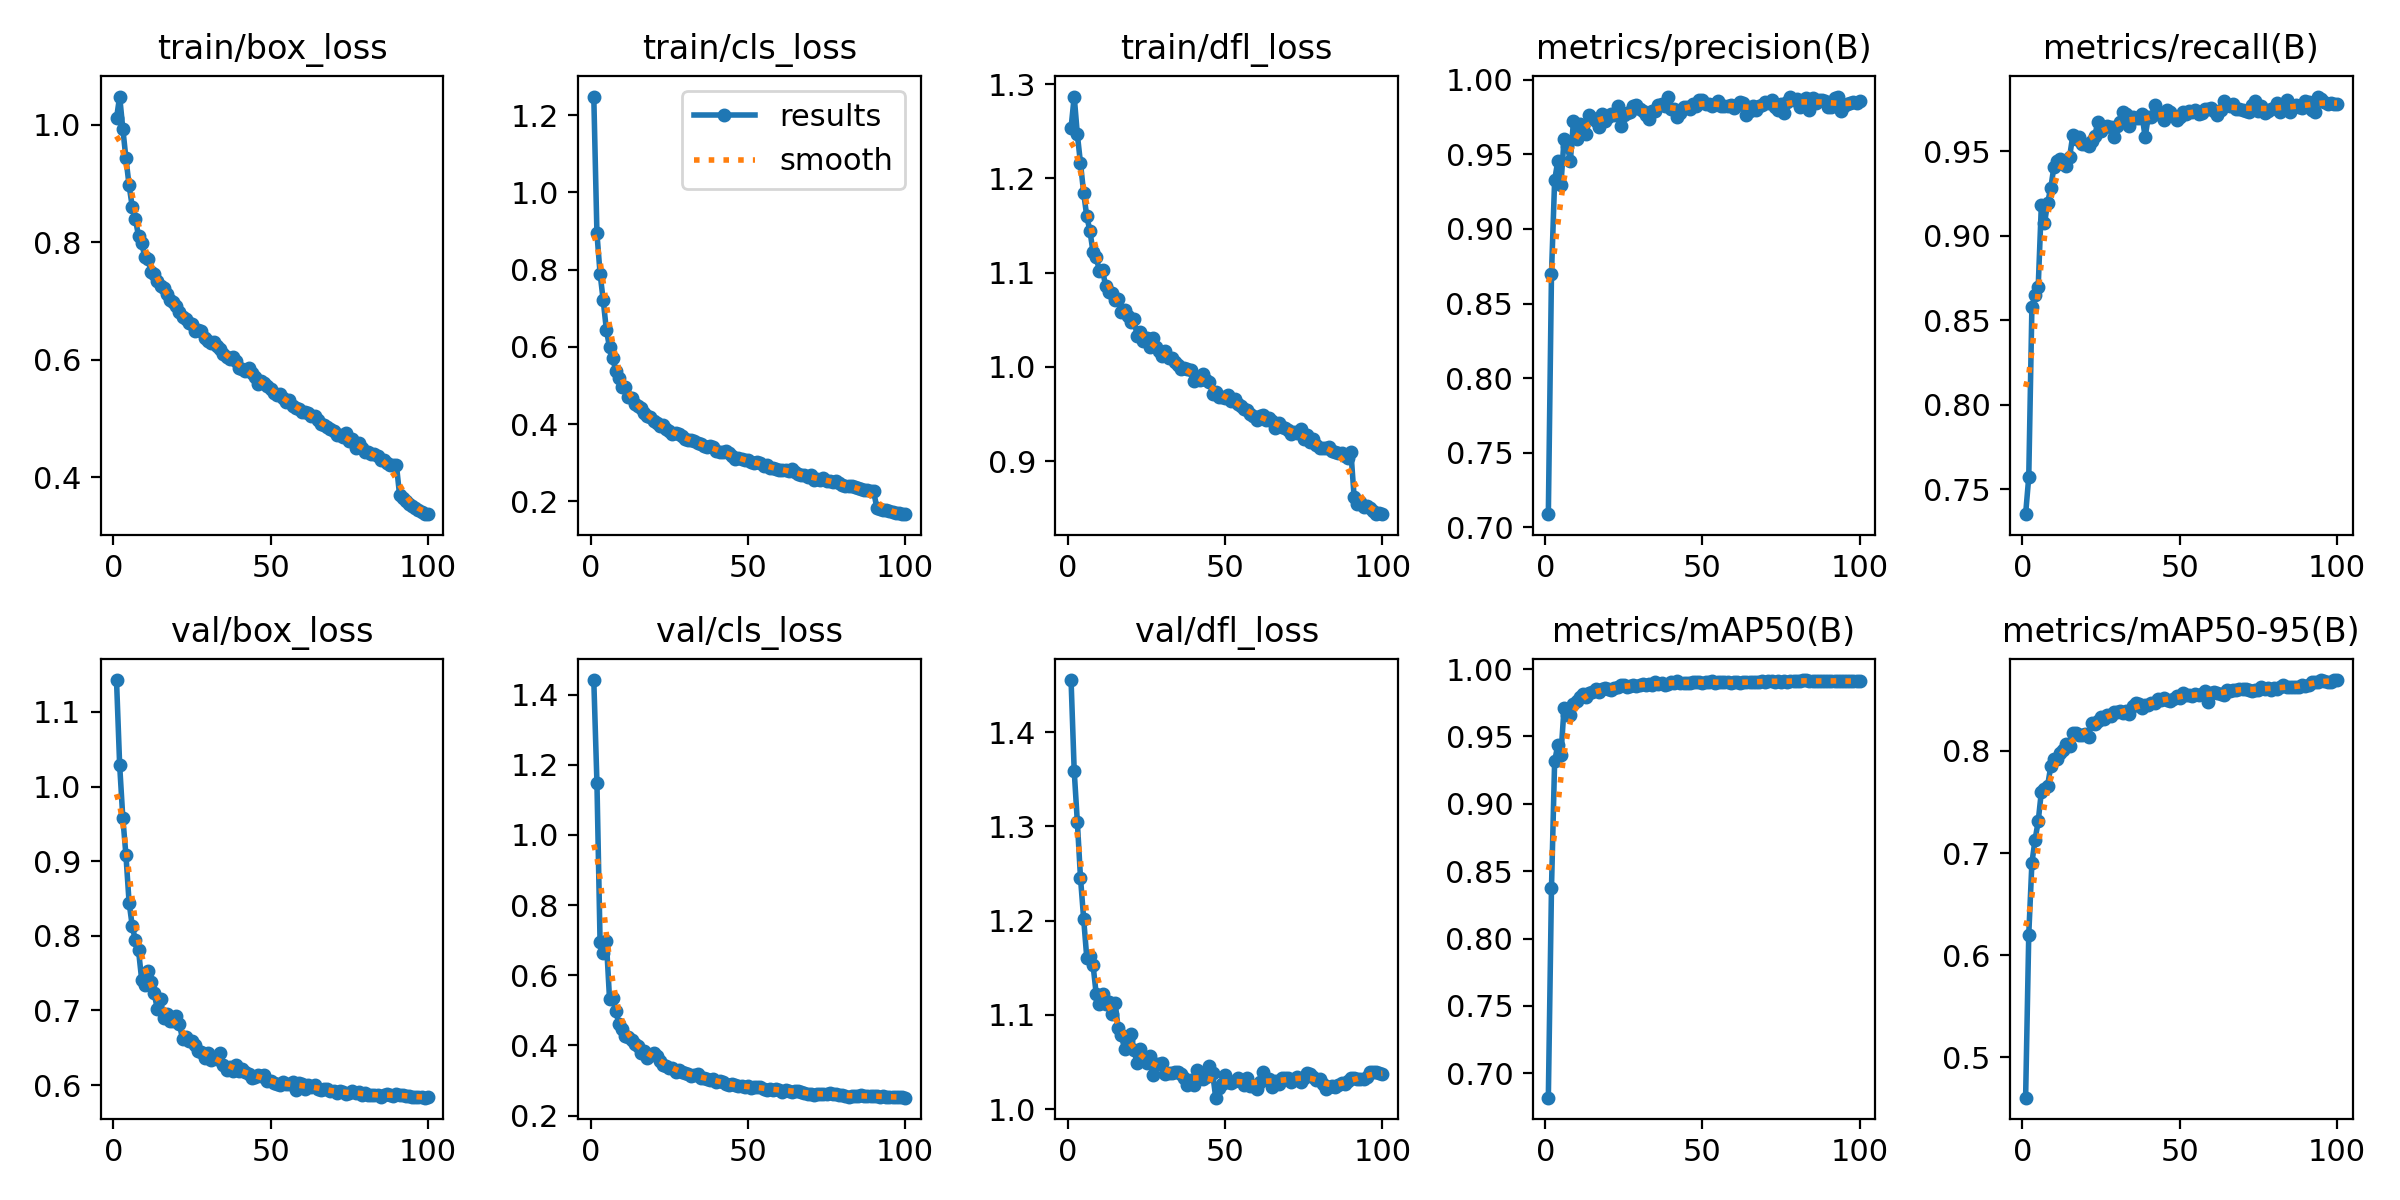

The table this chart was drawn from, first rows:
epoch, train/box_loss, train/cls_loss, train/dfl_loss, metrics/precision(B), metrics/recall(B), metrics/mAP50(B), metrics/mAP50-95(B), val/box_loss, val/cls_loss, val/dfl_loss, lr/pg0, lr/pg1, lr/pg2
1, 1.011, 1.248, 1.254, 0.7089, 0.7353, 0.6819, 0.4604, 1.143, 1.441, 1.455, 0.0004751, 0.0004751, 0.0004751
2, 1.048, 0.8938, 1.287, 0.8698, 0.7573, 0.8374, 0.62, 1.029, 1.149, 1.359, 0.000942, 0.000942, 0.000942
3, 0.9933, 0.7899, 1.247, 0.9325, 0.8579, 0.9315, 0.6904, 0.9584, 0.6936, 1.304, 0.001399, 0.001399, 0.001399
4, 0.9426, 0.7203, 1.216, 0.9455, 0.8648, 0.9435, 0.713, 0.9081, 0.6634, 1.246, 0.001387, 0.001387, 0.001387
5, 0.8965, 0.6444, 1.185, 0.9296, 0.8695, 0.9363, 0.7309, 0.8446, 0.6977, 1.202, 0.001387, 0.001387, 0.001387
6, 0.8604, 0.5987, 1.16, 0.9602, 0.9178, 0.9711, 0.7599, 0.8133, 0.5331, 1.161, 0.001372, 0.001372, 0.001372
7, 0.8398, 0.5703, 1.145, 0.9559, 0.9072, 0.966, 0.7626, 0.7937, 0.5339, 1.163, 0.001358, 0.001358, 0.001358
8, 0.8103, 0.5379, 1.121, 0.9456, 0.9194, 0.9662, 0.7661, 0.7804, 0.4977, 1.153, 0.001344, 0.001344, 0.001344
9, 0.7993, 0.5184, 1.117, 0.9723, 0.9281, 0.974, 0.785, 0.7414, 0.461, 1.122, 0.00133, 0.00133, 0.00133
10, 0.7741, 0.4961, 1.102, 0.9602, 0.9407, 0.9764, 0.7923, 0.7341, 0.4472, 1.111, 0.001316, 0.001316, 0.001316
11, 0.7717, 0.4947, 1.103, 0.9701, 0.9443, 0.9795, 0.7924, 0.7527, 0.4269, 1.122, 0.001302, 0.001302, 0.001302
12, 0.7484, 0.4696, 1.085, 0.9688, 0.9453, 0.9811, 0.7983, 0.7386, 0.4227, 1.112, 0.001288, 0.001288, 0.001288
13, 0.746, 0.4662, 1.08, 0.9635, 0.9426, 0.979, 0.8013, 0.7228, 0.4158, 1.113, 0.001273, 0.001273, 0.001273
14, 0.7333, 0.4531, 1.079, 0.9762, 0.941, 0.9823, 0.8071, 0.7014, 0.4027, 1.101, 0.001259, 0.001259, 0.001259
15, 0.7246, 0.4456, 1.071, 0.9743, 0.9467, 0.9829, 0.805, 0.7159, 0.3984, 1.113, 0.001245, 0.001245, 0.001245
16, 0.7215, 0.4402, 1.072, 0.9723, 0.9592, 0.9849, 0.8173, 0.6905, 0.3785, 1.086, 0.001231, 0.001231, 0.001231
17, 0.7117, 0.4286, 1.058, 0.9686, 0.9572, 0.9833, 0.8177, 0.6949, 0.3846, 1.079, 0.001217, 0.001217, 0.001217
18, 0.7014, 0.4196, 1.06, 0.9772, 0.958, 0.985, 0.8157, 0.6861, 0.3646, 1.064, 0.001203, 0.001203, 0.001203
19, 0.6988, 0.4174, 1.054, 0.9721, 0.9544, 0.9856, 0.8157, 0.6855, 0.3719, 1.074, 0.001189, 0.001189, 0.001189
20, 0.6913, 0.4088, 1.048, 0.975, 0.9541, 0.9853, 0.8166, 0.6925, 0.3794, 1.08, 0.001174, 0.001174, 0.001174
21, 0.6815, 0.4035, 1.051, 0.9768, 0.953, 0.9843, 0.8137, 0.6821, 0.3702, 1.063, 0.00116, 0.00116, 0.00116
22, 0.6727, 0.3948, 1.033, 0.9761, 0.9556, 0.986, 0.8278, 0.6613, 0.3557, 1.049, 0.001146, 0.001146, 0.001146
23, 0.6689, 0.3964, 1.037, 0.9821, 0.959, 0.9869, 0.8268, 0.6643, 0.3451, 1.063, 0.001132, 0.001132, 0.001132
24, 0.6621, 0.386, 1.027, 0.9688, 0.9674, 0.9882, 0.8296, 0.6592, 0.3425, 1.053, 0.001118, 0.001118, 0.001118
25, 0.6611, 0.3813, 1.031, 0.9761, 0.9616, 0.9878, 0.8337, 0.659, 0.3366, 1.049, 0.001104, 0.001104, 0.001104
26, 0.6487, 0.374, 1.021, 0.9773, 0.964, 0.9869, 0.8312, 0.6543, 0.3345, 1.056, 0.001089, 0.001089, 0.001089
27, 0.6512, 0.3777, 1.03, 0.9785, 0.9648, 0.9876, 0.8355, 0.6461, 0.3248, 1.037, 0.001075, 0.001075, 0.001075
28, 0.6482, 0.3729, 1.022, 0.9826, 0.964, 0.988, 0.8346, 0.6447, 0.3304, 1.048, 0.001061, 0.001061, 0.001061
29, 0.6375, 0.3683, 1.017, 0.9829, 0.9582, 0.9876, 0.8377, 0.6368, 0.3242, 1.048, 0.001047, 0.001047, 0.001047
30, 0.6323, 0.3599, 1.012, 0.9803, 0.9645, 0.9878, 0.8378, 0.6431, 0.3198, 1.049, 0.001033, 0.001033, 0.001033
31, 0.6286, 0.3591, 1.017, 0.9788, 0.9671, 0.9891, 0.8392, 0.6335, 0.3171, 1.038, 0.001019, 0.001019, 0.001019
32, 0.63, 0.3591, 1.009, 0.9764, 0.973, 0.9883, 0.8374, 0.637, 0.3136, 1.038, 0.001005, 0.001005, 0.001005
33, 0.624, 0.3572, 1.01, 0.9738, 0.9721, 0.9887, 0.8391, 0.6353, 0.316, 1.038, 0.0009904, 0.0009904, 0.0009904
34, 0.6175, 0.3513, 1.006, 0.9787, 0.9648, 0.9883, 0.8364, 0.6423, 0.3185, 1.039, 0.0009763, 0.0009763, 0.0009763
35, 0.6092, 0.3478, 1.002, 0.9787, 0.9702, 0.9901, 0.8436, 0.6273, 0.3056, 1.039, 0.0009622, 0.0009622, 0.0009622
36, 0.6047, 0.3438, 0.9974, 0.9828, 0.9694, 0.989, 0.8469, 0.6208, 0.3063, 1.038, 0.000948, 0.000948, 0.000948
37, 0.6008, 0.34, 0.9985, 0.9837, 0.9698, 0.9899, 0.8461, 0.6236, 0.3037, 1.033, 0.0009338, 0.0009338, 0.0009338
38, 0.6051, 0.3426, 0.9981, 0.9827, 0.9717, 0.9884, 0.8423, 0.6191, 0.3016, 1.026, 0.0009197, 0.0009197, 0.0009197
39, 0.5977, 0.3405, 0.997, 0.9884, 0.9582, 0.9889, 0.8449, 0.6264, 0.3043, 1.031, 0.0009056, 0.0009056, 0.0009056
40, 0.5858, 0.3312, 0.9851, 0.9802, 0.97, 0.9902, 0.8455, 0.6194, 0.2964, 1.026, 0.0008914, 0.0008914, 0.0008914
41, 0.584, 0.3262, 0.9874, 0.9802, 0.97, 0.9897, 0.8471, 0.6216, 0.2994, 1.042, 0.0008773, 0.0008773, 0.0008773
42, 0.5802, 0.3265, 0.9865, 0.975, 0.9775, 0.9909, 0.8465, 0.6177, 0.2962, 1.034, 0.0008631, 0.0008631, 0.0008631
43, 0.586, 0.3294, 0.9925, 0.9779, 0.9721, 0.9899, 0.8511, 0.6143, 0.2901, 1.032, 0.000849, 0.000849, 0.000849
44, 0.5774, 0.3244, 0.9865, 0.9815, 0.9716, 0.9899, 0.85, 0.6093, 0.2881, 1.034, 0.0008348, 0.0008348, 0.0008348
45, 0.5708, 0.3179, 0.9843, 0.9814, 0.9684, 0.9899, 0.8523, 0.6102, 0.2884, 1.046, 0.0008207, 0.0008207, 0.0008207
46, 0.5591, 0.31, 0.9712, 0.9802, 0.9744, 0.9898, 0.8503, 0.6131, 0.2861, 1.038, 0.0008065, 0.0008065, 0.0008065
47, 0.5639, 0.3107, 0.9735, 0.9834, 0.9731, 0.9906, 0.8491, 0.6122, 0.2851, 1.012, 0.0007924, 0.0007924, 0.0007924
48, 0.5608, 0.3105, 0.9679, 0.9824, 0.971, 0.9904, 0.8511, 0.613, 0.2852, 1.022, 0.0007782, 0.0007782, 0.0007782
49, 0.5545, 0.3059, 0.9687, 0.9867, 0.9682, 0.9902, 0.8535, 0.6058, 0.2804, 1.026, 0.0007641, 0.0007641, 0.0007641
50, 0.5504, 0.3063, 0.9675, 0.9863, 0.9699, 0.99, 0.8518, 0.6051, 0.2835, 1.036, 0.0007499, 0.0007499, 0.0007499
51, 0.5434, 0.3011, 0.9698, 0.9836, 0.9732, 0.9901, 0.8567, 0.6024, 0.278, 1.028, 0.0007358, 0.0007358, 0.0007358
52, 0.5399, 0.2984, 0.9637, 0.9836, 0.9721, 0.9904, 0.8551, 0.6019, 0.2823, 1.028, 0.0007216, 0.0007216, 0.0007216
53, 0.5419, 0.3024, 0.9664, 0.9824, 0.9739, 0.991, 0.8553, 0.5996, 0.2807, 1.03, 0.0007075, 0.0007075, 0.0007075
54, 0.5355, 0.2986, 0.9604, 0.9835, 0.9728, 0.9899, 0.8534, 0.6046, 0.2826, 1.034, 0.0006934, 0.0006934, 0.0006934
55, 0.5277, 0.2916, 0.9583, 0.986, 0.9745, 0.9902, 0.8555, 0.6014, 0.2764, 1.03, 0.0006792, 0.0006792, 0.0006792
56, 0.5306, 0.293, 0.9556, 0.9826, 0.9719, 0.9902, 0.8552, 0.602, 0.2727, 1.026, 0.0006651, 0.0006651, 0.0006651
57, 0.5218, 0.2852, 0.9544, 0.9821, 0.9724, 0.9903, 0.8554, 0.6045, 0.2764, 1.034, 0.0006509, 0.0006509, 0.0006509
58, 0.5175, 0.2855, 0.9506, 0.9821, 0.9747, 0.9906, 0.8588, 0.593, 0.2732, 1.025, 0.0006368, 0.0006368, 0.0006368
59, 0.5161, 0.2841, 0.9478, 0.9828, 0.975, 0.9893, 0.8482, 0.6026, 0.276, 1.025, 0.0006226, 0.0006226, 0.0006226
60, 0.5117, 0.2814, 0.9435, 0.9813, 0.9755, 0.9905, 0.8564, 0.601, 0.2735, 1.021, 0.0006085, 0.0006085, 0.0006085
... 40 more rows
